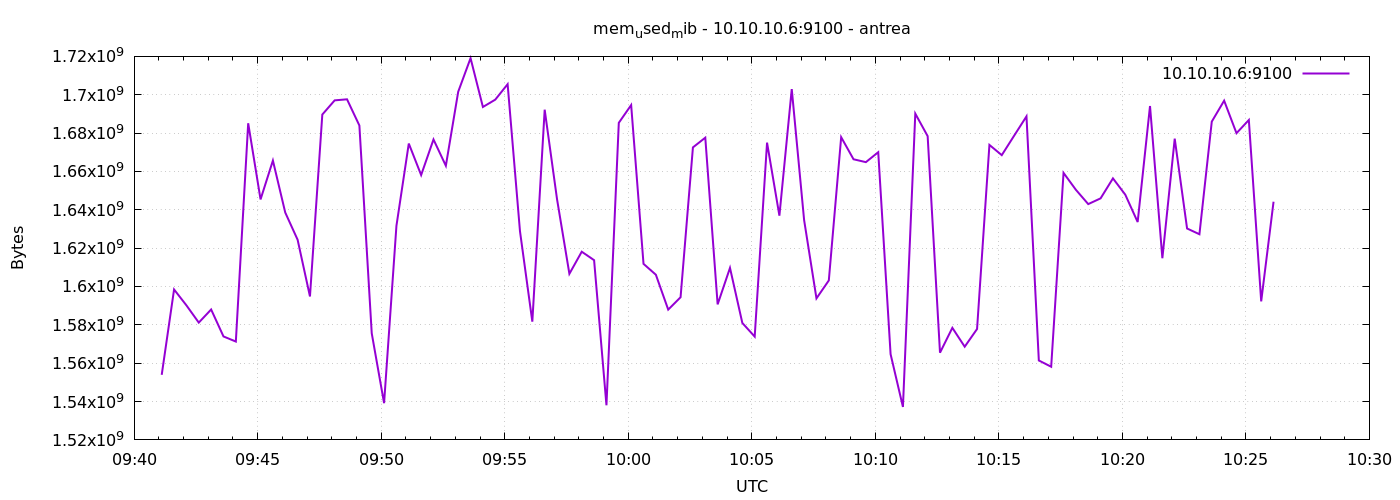

Source data for this figure (header and first rows):
1777023667	1553936384
1777023697	1598435328
1777023727	1590157312
1777023757	1581170688
1777023787	1588006912
1777023817	1573949440
1777023847	1571282944
1777023877	1685131264
1777023907	1645404160
1777023937	1665671168
1777023967	1638555648
1777023997	1624387584
1777024027	1594802176
1777024057	1689677824
1777024087	1697062912
1777024117	1697615872
1777024147	1683955712
1777024177	1575596032
1777024207	1539158016
1777024237	1631641600
1777024267	1674543104
1777024297	1658118144
1777024327	1676668928
1777024357	1662955520
1777024387	1701548032
1777024417	1719066624
1777024447	1693614080
1777024477	1697435648
1777024507	1705488384
1777024537	1628864512
1777024567	1581658112
1777024597	1692200960
1777024627	1645518848
1777024657	1606619136
1777024687	1618132992
1777024717	1613721600
1777024747	1538052096
1777024777	1685352448
1777024807	1694617600
1777024837	1611804672
1777024867	1606131712
1777024897	1587941376
1777024927	1594400768
1777024957	1672540160
1777024987	1677602816
1777025017	1590677504
1777025047	1609687040
1777025077	1580965888
1777025107	1573871616
1777025137	1675018240
1777025167	1636929536
1777025197	1702928384
1777025227	1634660352
1777025257	1593790464
1777025287	1603158016
1777025317	1677848576
1777025347	1666347008
1777025377	1664843776
1777025407	1670029312
1777025437	1564700672
1777025467	1537196032
... 30 more rows
